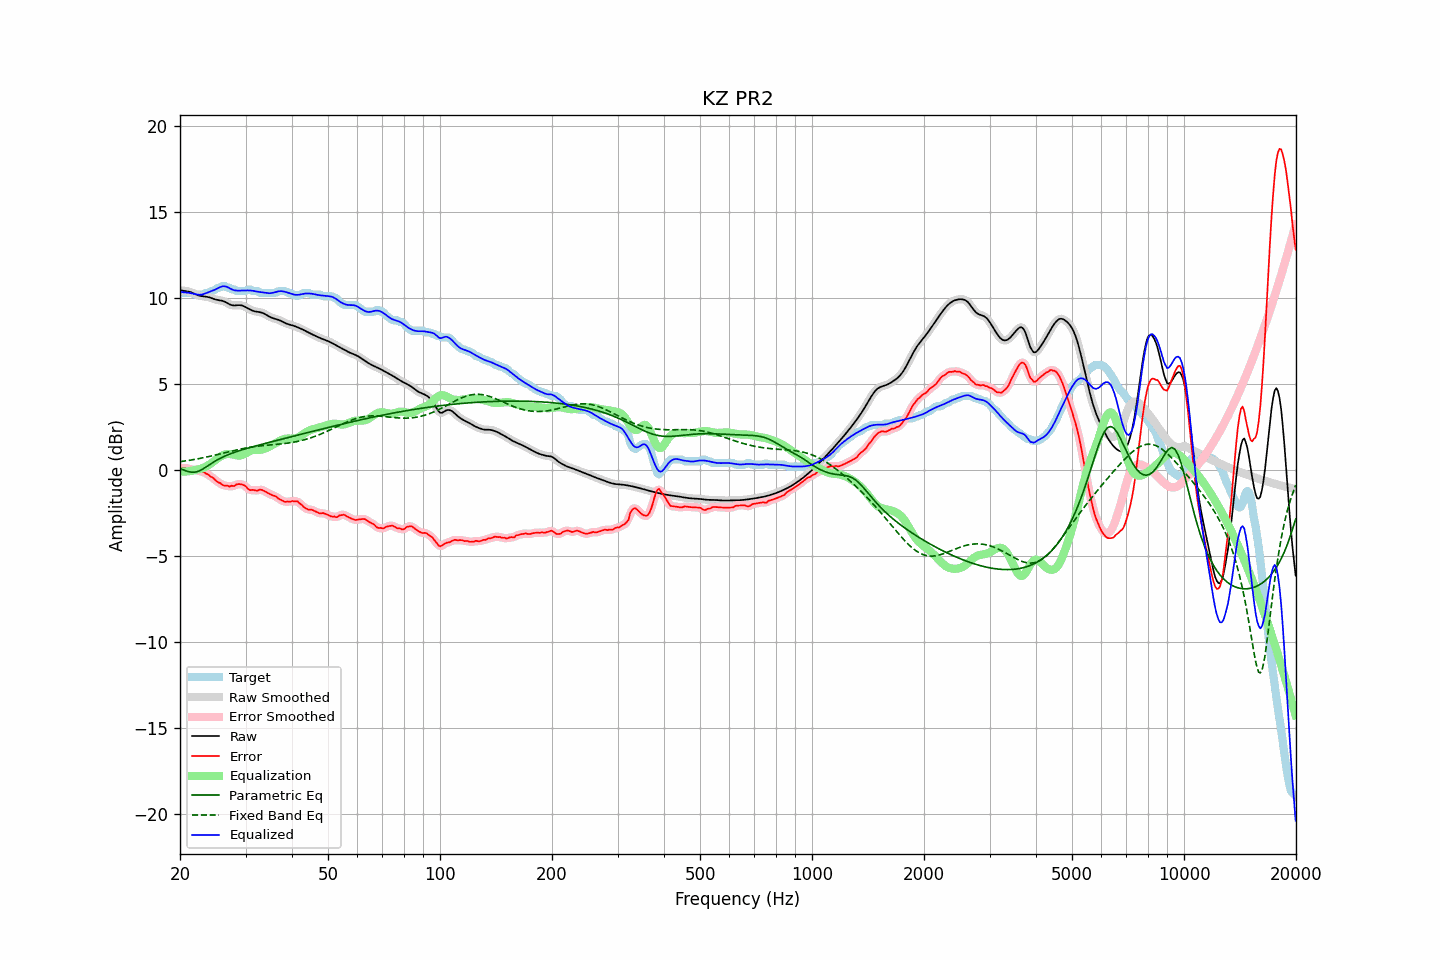

The data file committed next to this chart (first rows):
frequency, raw, error, smoothed, error_smoothed, equalization, parametric_eq, fixed_band_eq, equalized_raw, equalized_smoothed, target
20.00, 10.46, 0.05, 10.46, 0.06, -0.09, 0.08, 0.48, 10.38, 10.37, 10.41
20.20, 10.45, 0.09, 10.45, 0.09, -0.09, 0.04, 0.50, 10.36, 10.36, 10.36
20.40, 10.43, 0.12, 10.44, 0.11, -0.09, 0.01, 0.51, 10.35, 10.35, 10.31
20.61, 10.42, 0.11, 10.42, 0.11, -0.09, -0.02, 0.52, 10.34, 10.34, 10.31
20.81, 10.41, 0.10, 10.41, 0.10, -0.08, -0.06, 0.54, 10.33, 10.33, 10.31
21.02, 10.39, 0.08, 10.39, 0.08, -0.07, -0.08, 0.55, 10.32, 10.32, 10.31
21.23, 10.37, 0.06, 10.37, 0.05, -0.06, -0.11, 0.57, 10.30, 10.30, 10.31
21.44, 10.34, 0.03, 10.34, 0.03, -0.05, -0.12, 0.59, 10.29, 10.28, 10.31
21.66, 10.30, 0.00, 10.30, 0.02, -0.03, -0.13, 0.60, 10.27, 10.27, 10.29
21.87, 10.26, 0.04, 10.26, 0.01, -0.01, -0.12, 0.62, 10.25, 10.25, 10.22
22.09, 10.21, 0.00, 10.21, -0.00, 0.01, -0.11, 0.63, 10.22, 10.22, 10.21
22.31, 10.18, -0.04, 10.18, -0.03, 0.03, -0.08, 0.65, 10.21, 10.21, 10.21
22.54, 10.15, -0.07, 10.15, -0.06, 0.05, -0.05, 0.67, 10.20, 10.20, 10.21
22.76, 10.12, -0.09, 10.12, -0.08, 0.08, -0.00, 0.69, 10.20, 10.20, 10.21
22.99, 10.11, -0.10, 10.11, -0.11, 0.11, 0.05, 0.71, 10.22, 10.22, 10.21
23.22, 10.10, -0.12, 10.10, -0.14, 0.15, 0.10, 0.73, 10.25, 10.25, 10.22
23.45, 10.09, -0.21, 10.09, -0.18, 0.19, 0.16, 0.75, 10.28, 10.28, 10.30
23.69, 10.07, -0.24, 10.07, -0.24, 0.24, 0.23, 0.77, 10.32, 10.32, 10.31
23.92, 10.05, -0.29, 10.05, -0.30, 0.30, 0.29, 0.79, 10.36, 10.35, 10.34
24.16, 10.02, -0.38, 10.02, -0.36, 0.37, 0.35, 0.81, 10.39, 10.39, 10.40
24.40, 9.99, -0.42, 9.99, -0.43, 0.44, 0.41, 0.83, 10.43, 10.43, 10.41
24.65, 9.95, -0.49, 9.96, -0.51, 0.51, 0.47, 0.85, 10.46, 10.46, 10.45
24.89, 9.92, -0.59, 9.93, -0.58, 0.58, 0.53, 0.87, 10.51, 10.51, 10.51
25.14, 9.90, -0.67, 9.90, -0.66, 0.65, 0.58, 0.89, 10.55, 10.55, 10.57
25.39, 9.88, -0.73, 9.88, -0.72, 0.72, 0.63, 0.92, 10.60, 10.60, 10.61
25.65, 9.87, -0.75, 9.87, -0.78, 0.77, 0.68, 0.94, 10.64, 10.64, 10.62
25.91, 9.85, -0.84, 9.85, -0.83, 0.83, 0.73, 0.96, 10.68, 10.68, 10.69
26.16, 9.83, -0.88, 9.82, -0.87, 0.87, 0.77, 0.99, 10.70, 10.69, 10.71
26.43, 9.79, -0.92, 9.79, -0.90, 0.90, 0.82, 1.01, 10.69, 10.69, 10.70
26.69, 9.74, -0.90, 9.74, -0.92, 0.92, 0.86, 1.03, 10.66, 10.66, 10.64
26.96, 9.69, -0.93, 9.68, -0.93, 0.93, 0.89, 1.05, 10.62, 10.62, 10.61
27.23, 9.63, -0.97, 9.64, -0.93, 0.93, 0.93, 1.08, 10.57, 10.57, 10.60
27.50, 9.60, -0.91, 9.60, -0.94, 0.92, 0.97, 1.10, 10.52, 10.52, 10.51
27.77, 9.58, -0.93, 9.58, -0.93, 0.90, 1.00, 1.12, 10.48, 10.48, 10.51
28.05, 9.58, -0.92, 9.58, -0.89, 0.88, 1.04, 1.14, 10.46, 10.46, 10.50
28.33, 9.58, -0.84, 9.58, -0.86, 0.86, 1.07, 1.17, 10.44, 10.44, 10.43
28.62, 9.59, -0.82, 9.59, -0.83, 0.84, 1.10, 1.19, 10.44, 10.44, 10.41
28.90, 9.60, -0.82, 9.59, -0.81, 0.84, 1.13, 1.21, 10.44, 10.44, 10.41
29.19, 9.58, -0.83, 9.58, -0.83, 0.86, 1.16, 1.23, 10.44, 10.44, 10.41
29.48, 9.56, -0.85, 9.56, -0.85, 0.89, 1.19, 1.25, 10.45, 10.44, 10.41
29.78, 9.52, -0.89, 9.52, -0.90, 0.93, 1.22, 1.27, 10.45, 10.45, 10.41
30.08, 9.47, -0.96, 9.47, -0.97, 0.98, 1.24, 1.28, 10.45, 10.45, 10.43
30.38, 9.42, -1.07, 9.42, -1.06, 1.03, 1.27, 1.30, 10.45, 10.45, 10.49
30.68, 9.37, -1.15, 9.37, -1.13, 1.08, 1.30, 1.32, 10.45, 10.45, 10.51
30.99, 9.32, -1.17, 9.32, -1.16, 1.13, 1.32, 1.33, 10.45, 10.45, 10.49
31.30, 9.28, -1.15, 9.28, -1.17, 1.15, 1.35, 1.35, 10.43, 10.43, 10.43
31.61, 9.25, -1.16, 9.25, -1.18, 1.17, 1.37, 1.36, 10.42, 10.42, 10.41
31.93, 9.22, -1.19, 9.23, -1.18, 1.17, 1.40, 1.37, 10.40, 10.40, 10.41
32.24, 9.21, -1.20, 9.21, -1.18, 1.17, 1.43, 1.38, 10.38, 10.38, 10.41
32.57, 9.19, -1.16, 9.19, -1.17, 1.17, 1.45, 1.40, 10.37, 10.37, 10.36
32.89, 9.18, -1.13, 9.18, -1.15, 1.18, 1.48, 1.41, 10.36, 10.35, 10.31
33.22, 9.15, -1.16, 9.15, -1.16, 1.19, 1.50, 1.42, 10.35, 10.34, 10.31
33.55, 9.12, -1.20, 9.11, -1.19, 1.22, 1.52, 1.43, 10.34, 10.33, 10.31
33.89, 9.07, -1.25, 9.07, -1.25, 1.25, 1.55, 1.43, 10.32, 10.32, 10.31
34.23, 9.01, -1.30, 9.01, -1.30, 1.29, 1.57, 1.44, 10.30, 10.30, 10.31
34.57, 8.96, -1.36, 8.96, -1.36, 1.33, 1.60, 1.45, 10.29, 10.29, 10.31
34.92, 8.90, -1.41, 8.91, -1.41, 1.38, 1.62, 1.46, 10.29, 10.29, 10.31
35.27, 8.86, -1.45, 8.86, -1.45, 1.43, 1.65, 1.47, 10.30, 10.30, 10.31
35.62, 8.83, -1.48, 8.83, -1.48, 1.49, 1.67, 1.48, 10.32, 10.32, 10.31
35.97, 8.80, -1.51, 8.80, -1.52, 1.54, 1.69, 1.48, 10.34, 10.34, 10.31
... 635 more rows
